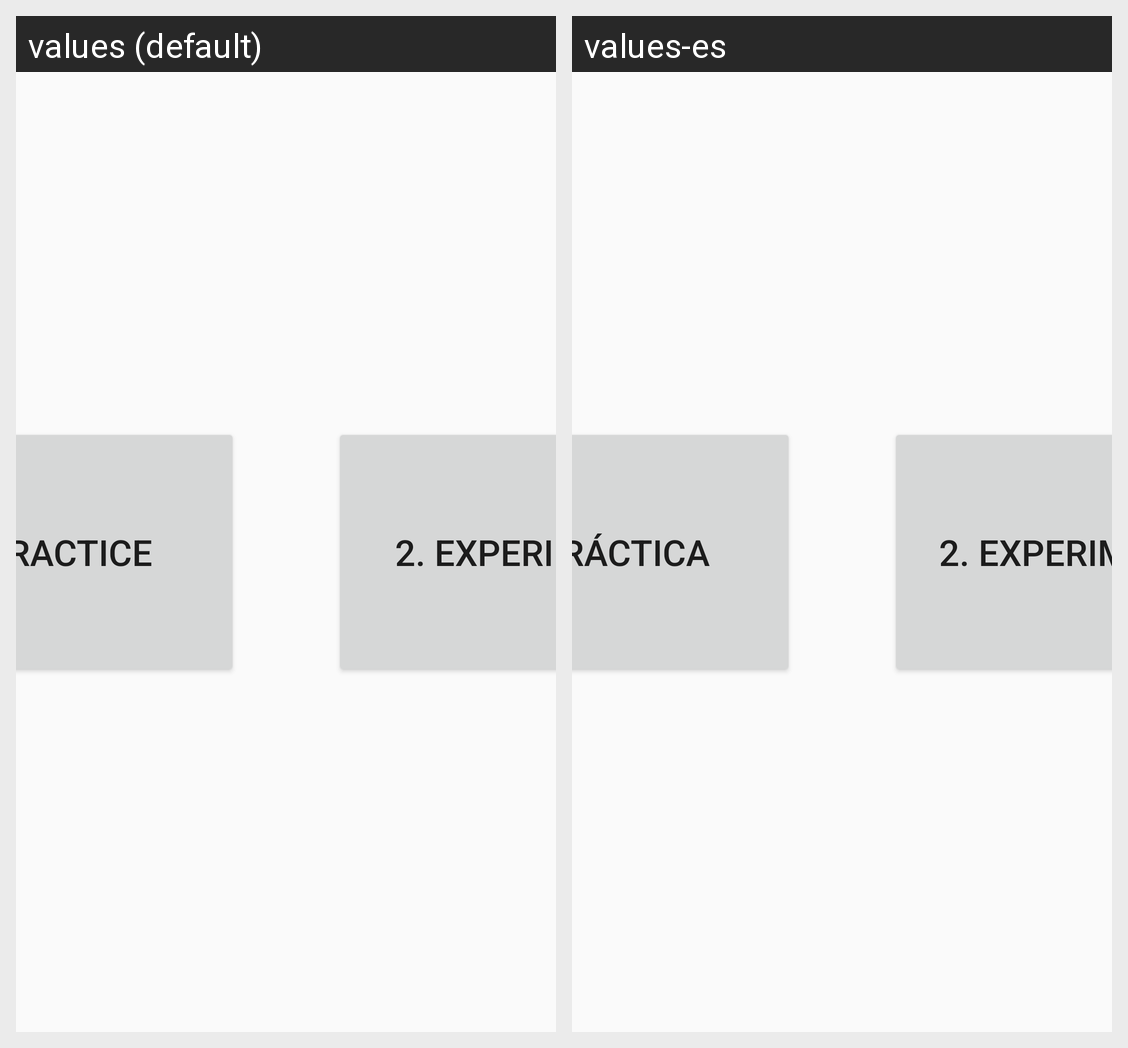

Here is an Android app screen in its default locale and in the app's own translations. Write out the translated-string differences for the strings that appear on this screen.
Android screen res/layout/activity_init.xml rendered under 2 locales, left to right: values (default), values-es. Device: Nexus 5 (rendered at 1080×1920; each locale shown at half size, 540×960, under a caption strip naming it); theme AppTheme.
Strings drawn on this screen, with the default value and each locale's value (text and hints the layout hard-codes, and strings that could not be matched under every locale, appear in the picture but are not listed):

start_practice
  values: 1. Practice
  values-es: 1. Práctica

start_experiment
  values: 2. Experiment
  values-es: 2. Experimento
